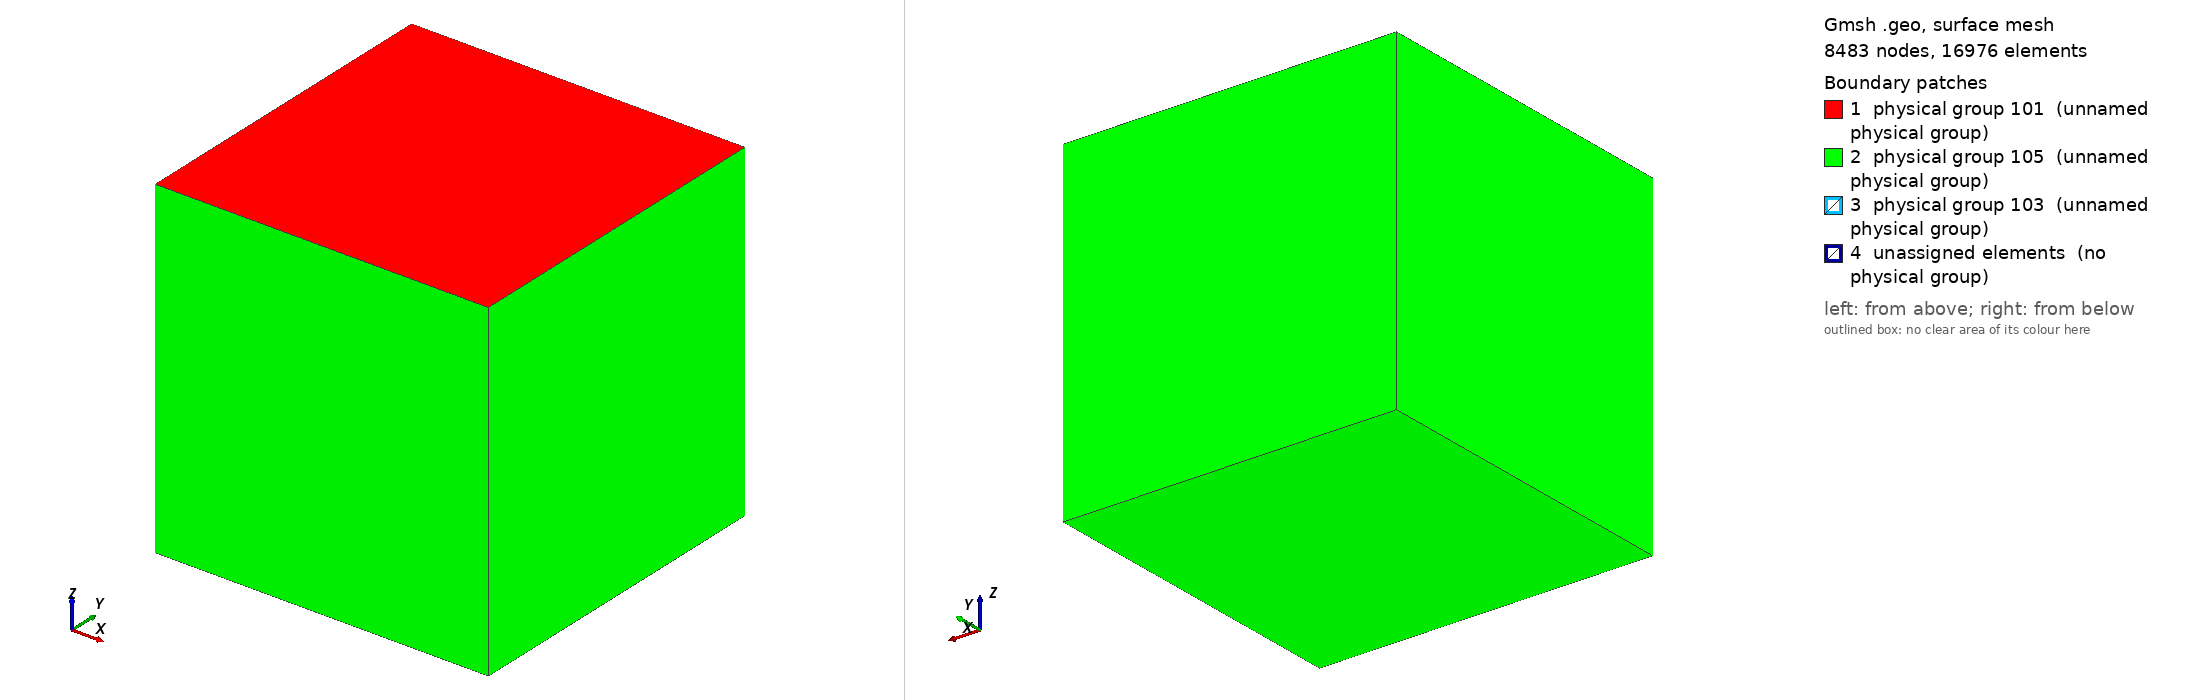

Gmsh geometry script, surface-meshed: 8483 nodes, 16976 surface elements. Boundary patches (legend numbers): 1 physical group 101 (unnamed physical group), 2 physical group 105 (unnamed physical group), 3 physical group 103 (unnamed physical group), 4 unassigned elements (no physical group). Left view from above one corner, right view from below the opposite corner. Legend entries are the model's physical surfaces; 'unassigned elements' are surfaces in no physical group. The drawing asked Gmsh for element sizes between 1% and 20% of the model's largest extent; the script's own settings can give other sizes.

=== old_ssaf_15.geo (drawn) ===
lc = 1e3;
lc_fault = 80;

// Fault size
Fault_length = 3e3;                // Horizontal extent of the fault
Fault_width = 3e3;                // Vertical extent of the fault
Fault_dip = 90*Pi/180.;

//Nucleation in X,Z local coordinates
X_nucl = 0e3;                      // X coordinate of nucleation patch center
Width_nucl = 7e3;                  // Z coordinate of nucleation patch center
R_nucl = 0.25e3;                   // Half of the size of nucleation patch
lc_nucl = 50;

// Domain Size
Xmax = 6e3; 
Xmin = -Xmax;
Ymax = 6e3; 
Ymin = -Ymax;
Zmin = -12e3;


//Create the Volume
Point(1) = {Xmin, Ymin, 0, lc};
Point(2) = {Xmin, Ymax, 0, lc};
Point(3) = {Xmax, Ymax, 0, lc};
Point(4) = {Xmax, Ymin, 0, lc};
Line(1) = {1, 2};
Line(2) = {2, 3};
Line(3) = {3, 4};
Line(4) = {4, 1};
Line Loop(5) = {1,2,3,4};
Plane Surface(1) = {5};
Extrude {0,0, Zmin} { Surface{1}; }

//Create the fault
Point(100) = {-0.5*Fault_length , 0 , -(7e3 + 0.5 * Fault_width), lc};
Point(101) = {-0.5*Fault_length , 0 , -(7e3 - 0.5 * Fault_width), lc};
Point(102) = { 0.5*Fault_length , 0 , -(7e3 - 0.5 * Fault_width), lc};
Point(103) = { 0.5*Fault_length , 0 , -(7e3 + 0.5 * Fault_width), lc};
Line(100) = {100, 101};
Line(101) = {101, 102};
Line(102) = {102, 103};
Line(103) = {103, 100};

//create nucleation patch
Point(201) = {X_nucl + R_nucl , 0 , -(Width_nucl+R_nucl), lc_nucl};
Point(202) = {X_nucl + R_nucl , 0 , -(Width_nucl-R_nucl), lc_nucl};
Point(203) = {X_nucl - R_nucl , 0 , -(Width_nucl-R_nucl), lc_nucl};
Point(204) = {X_nucl - R_nucl , 0 , -(Width_nucl+R_nucl), lc_nucl};
Line(200) = {201, 202};
Line(201) = {202, 203};
Line(202) = {203, 204};
Line(203) = {204, 201};
Line Loop(204) = {200,201,202,203};
Plane Surface(200) = {204};

Line Loop(105) = {100,101,102,103,200,201,202,203};
Plane Surface(100) = {105};

//There is a bug in "Attractor", we need to define a Ruled surface in FaceList
Line Loop(106) = {100,101,102,103};
Ruled Surface(101) = {106};
Ruled Surface(201) = {204};

Surface{100,200} In Volume{1};


//1.2 Managing coarsening away from the fault
// Attractor field returns the distance to the curve (actually, the
// distance to 100 equidistant points on the curve)
Field[1] = Distance;
Field[1].FacesList = {101};

// Matheval field returns "distance squared + lc/20"
Field[2] = MathEval;
//Field[2].F = Sprintf("0.02*F1 + 0.00001*F1^2 + %g", lc_fault);
//Field[2].F = Sprintf("0.02*F1 +(F1/2e3)^2 + %g", lc_fault);
Field[2].F = Sprintf("0.05*F1 +(F1/2.5e3)^2 + %g", lc_fault);

//3.4.5 Managing coarsening around the nucleation Patch
Field[3] = Distance;
Field[3].FacesList = {201};

Field[4] = Threshold;
Field[4].IField = 3;
Field[4].LcMin = lc_nucl;
Field[4].LcMax = lc_fault;
Field[4].DistMin = R_nucl;
Field[4].DistMax = 3*R_nucl;

Field[5] = Restrict;
Field[5].IField = 4;
Field[5].FacesList = {100,200} ;

//equivalent of propagation size on element
Field[6] = Threshold;
Field[6].IField = 1;
Field[6].LcMin = lc_fault;
Field[6].LcMax = lc;
Field[6].DistMin = 2*lc_fault;
Field[6].DistMax = 2*lc_fault+0.001;


Field[7] = Min;
Field[7].FieldsList = {2,5,6};


Background Field = 7;

Physical Surface(101) = {1};
Physical Surface(103) = {100,200};
//This ones are read in the gui
Physical Surface(105) = {14,18,22,26,27};

Physical Volume(1) = {1};
Mesh.MshFileVersion = 2.2;
